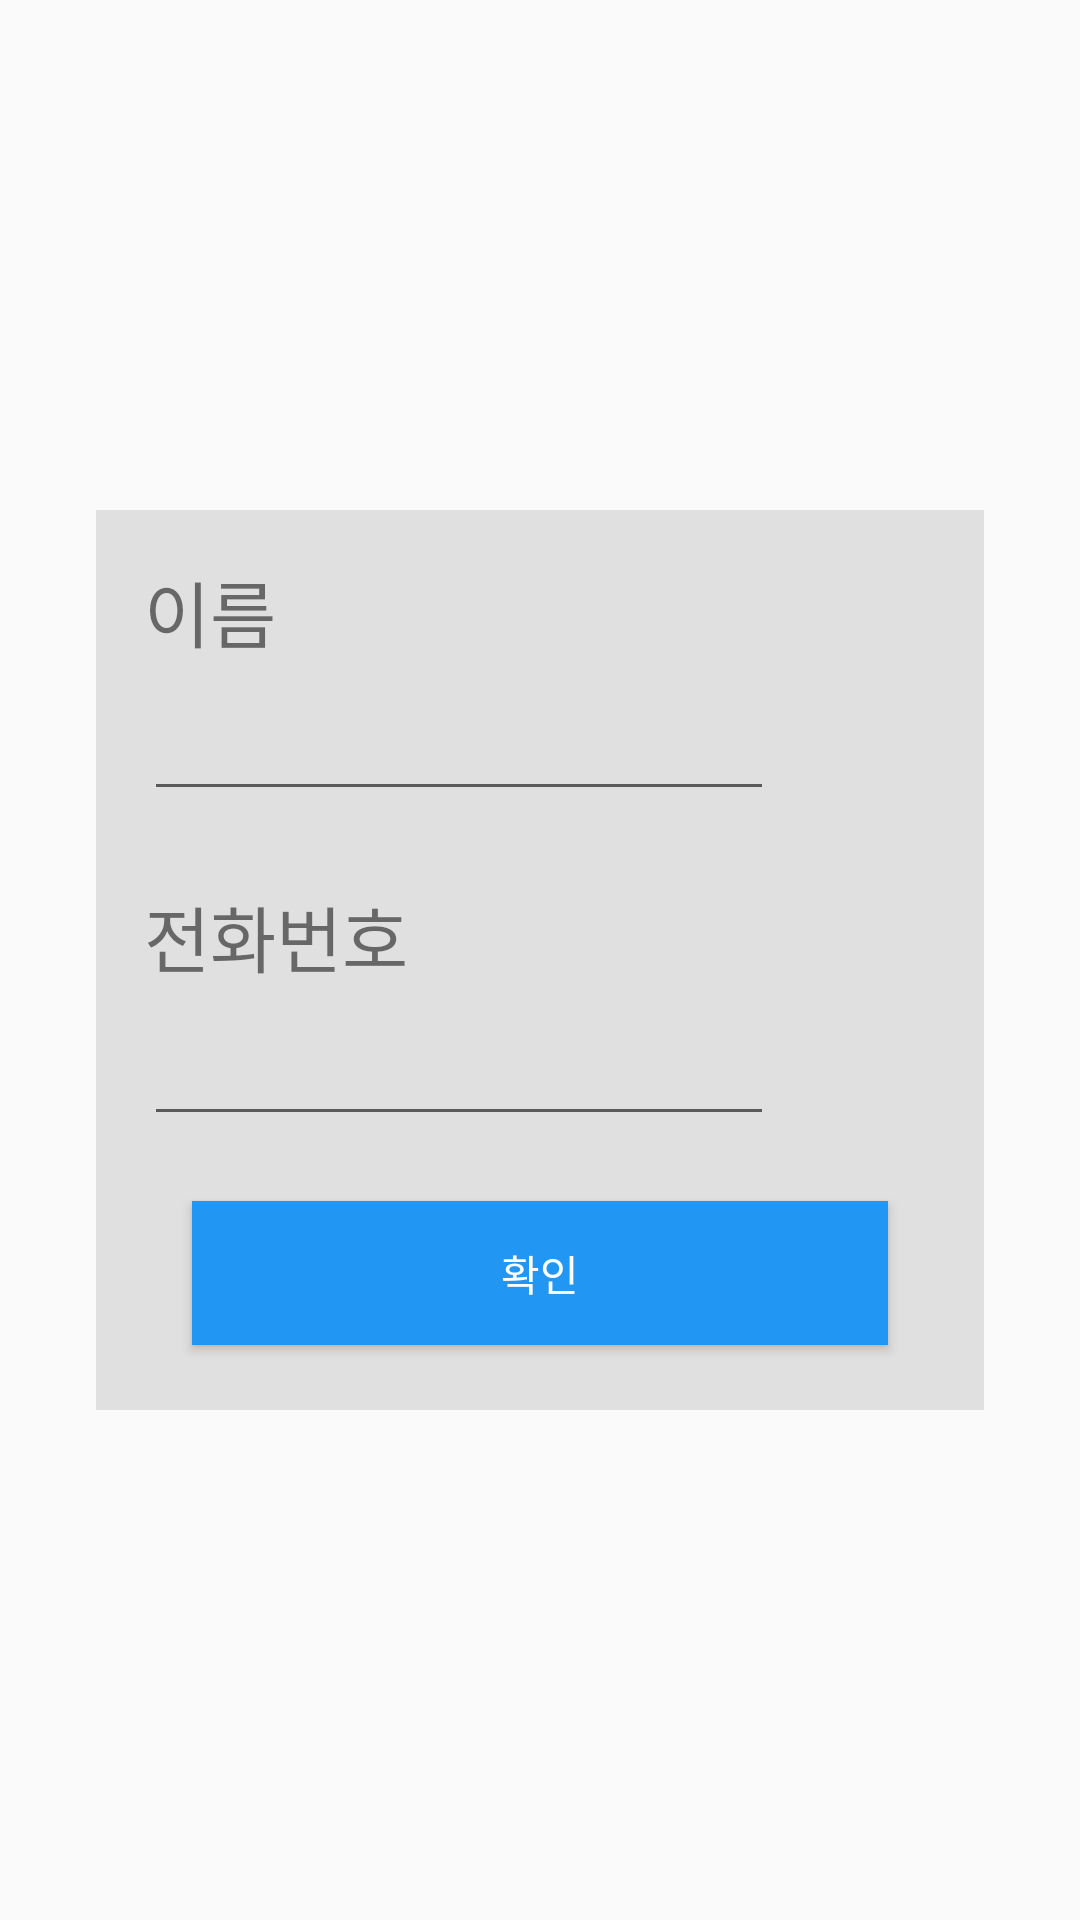

Layout XML and referenced resources for this Android screen:
<!-- AndroidManifest.xml: application theme Theme.Android_TMI_diaryApp -->
<!-- res/layout/fragment_phonebook_detail.xml -->
<?xml version="1.0" encoding="utf-8"?>
<androidx.constraintlayout.widget.ConstraintLayout xmlns:android="http://schemas.android.com/apk/res/android"
    xmlns:app="http://schemas.android.com/apk/res-auto"
    android:layout_width="match_parent"
    android:layout_height="match_parent">

    <androidx.constraintlayout.widget.ConstraintLayout
        android:layout_width="match_parent"
        android:layout_height="300dp"
        android:layout_marginStart="32dp"
        android:layout_marginTop="32dp"
        android:layout_marginEnd="32dp"
        android:layout_marginBottom="32dp"
        app:layout_constraintBottom_toBottomOf="parent"
        app:layout_constraintEnd_toEndOf="parent"
        app:layout_constraintStart_toStartOf="parent"
        app:layout_constraintTop_toTopOf="parent"
        android:background="#dddd">















        <TextView
            android:id="@+id/pb_name"
            android:layout_width="wrap_content"
            android:layout_height="wrap_content"
            android:layout_marginStart="16dp"
            android:layout_marginTop="16dp"
            android:text="이름"
            android:textSize="24sp"
            app:layout_constraintStart_toStartOf="parent"
            app:layout_constraintTop_toTopOf="parent" />

        <TextView
            android:id="@+id/pb_number"
            android:layout_width="wrap_content"
            android:layout_height="wrap_content"
            android:layout_marginTop="24dp"
            android:text="전화번호"
            android:textSize="24sp"
            app:layout_constraintStart_toStartOf="@+id/ev_pb_name"
            app:layout_constraintTop_toBottomOf="@+id/ev_pb_name" />

        <EditText
            android:id="@+id/ev_pb_name"
            android:layout_width="wrap_content"
            android:layout_height="wrap_content"
            android:layout_marginTop="8dp"
            android:ems="10"
            android:inputType="textPersonName"
            app:layout_constraintStart_toStartOf="@+id/pb_name"
            app:layout_constraintTop_toBottomOf="@+id/pb_name" />

        <EditText
            android:id="@+id/ev_pb_number"
            android:layout_width="wrap_content"
            android:layout_height="wrap_content"
            android:layout_marginTop="8dp"
            android:ems="10"
            android:inputType="textPersonName"
            app:layout_constraintStart_toStartOf="@+id/pb_number"
            app:layout_constraintTop_toBottomOf="@+id/pb_number" />

        <Button
            android:id="@+id/pb_check_button"
            android:layout_width="0dp"
            android:layout_height="wrap_content"
            android:layout_marginStart="32dp"
            android:layout_marginEnd="32dp"
            android:background="#2196F3"
            android:text="확인"
            android:textColor="#ffff"
            app:layout_constraintBottom_toBottomOf="parent"
            app:layout_constraintEnd_toEndOf="parent"
            app:layout_constraintStart_toStartOf="parent"
            app:layout_constraintTop_toBottomOf="@+id/ev_pb_number" />


    </androidx.constraintlayout.widget.ConstraintLayout>
</androidx.constraintlayout.widget.ConstraintLayout>
<!-- resources referenced by this layout -->
<resources>
  <style name="Theme.Android_TMI_diaryApp" parent="Theme.AppCompat.DayNight.DarkActionBar">
          
          <item name="colorPrimary">@color/purple_500</item>
          <item name="colorPrimaryVariant">@color/purple_700</item>
          <item name="colorOnPrimary">@color/white</item>
          
          <item name="colorSecondary">@color/teal_200</item>
          <item name="colorSecondaryVariant">@color/teal_700</item>
          <item name="colorOnSecondary">@color/black</item>
          
          <item name="android:statusBarColor" tools:targetApi="l">?attr/colorPrimaryVariant</item>
          
      </style>
  <color name="purple_500">#FF6200EE</color>
  <color name="purple_700">#FF3700B3</color>
  <color name="white">#FFFFFFFF</color>
  <color name="teal_200">#FF03DAC5</color>
  <color name="teal_700">#FF018786</color>
  <color name="black">#FF000000</color>
</resources>
